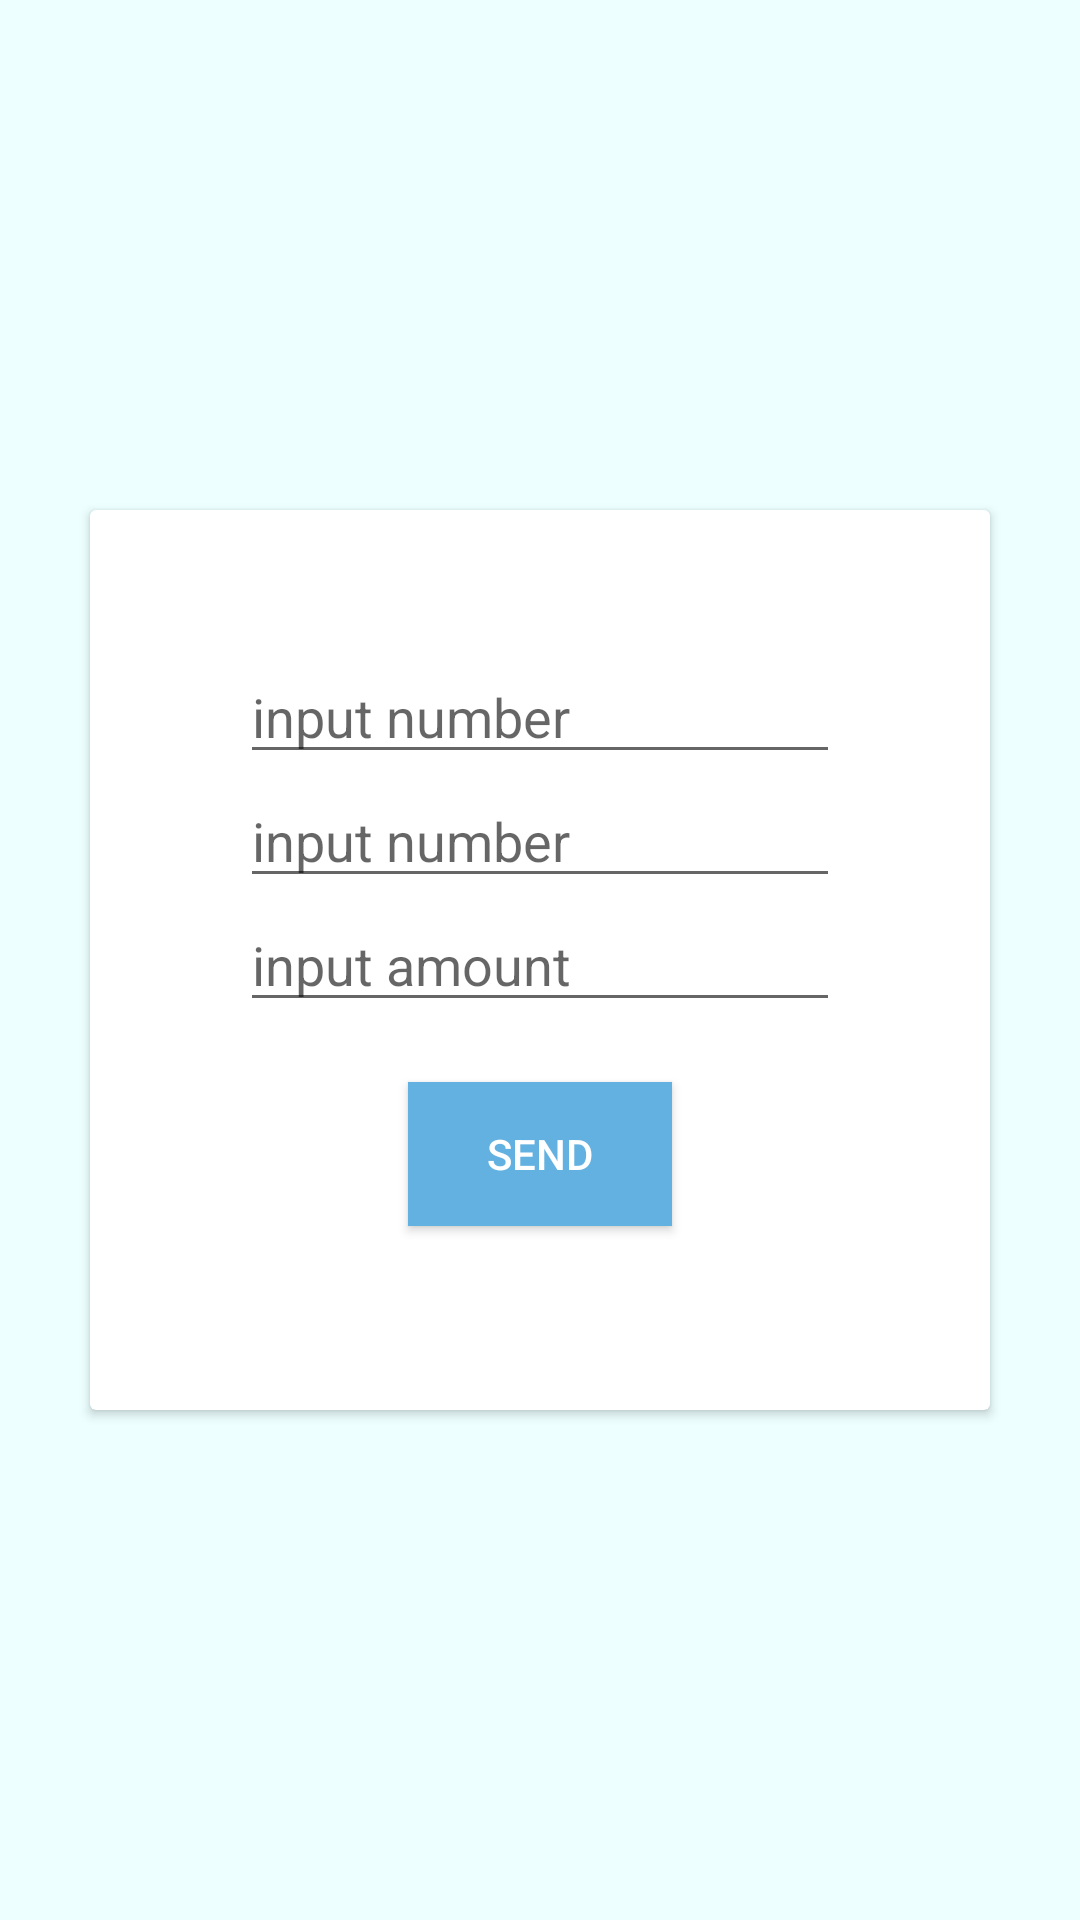

The Android layout XML behind this screen, and the referenced resources:
<!-- AndroidManifest.xml: application theme AppTheme -->
<!-- res/layout/activity_tithe.xml -->
<?xml version="1.0" encoding="utf-8"?>
<RelativeLayout xmlns:android="http://schemas.android.com/apk/res/android"
    xmlns:app="http://schemas.android.com/apk/res-auto"
    xmlns:tools="http://schemas.android.com/tools"
    android:layout_width="match_parent"
    android:layout_height="match_parent"
    android:background="@color/light_blue"
    tools:context=".Mpesa.TitheActivity">

    <android.support.v7.widget.CardView
        android:layout_centerInParent="true"
        android:layout_width="300dp"
        android:layout_height="300dp">
        <RelativeLayout
            android:layout_width="match_parent"
            android:layout_height="match_parent">

    <EditText
        android:id="@+id/amount"
        android:layout_centerInParent="true"
        android:layout_width="200dp"
        android:layout_height="wrap_content"
        android:inputType="number"
        android:hint="input amount"
        />

    <EditText
        android:id="@+id/number"
        android:layout_above="@id/amount"
        android:layout_centerInParent="true"
        android:layout_width="200dp"
        android:layout_height="wrap_content"
        android:inputType="number"
        android:hint="input number"
        />
            <EditText
                android:id="@+id/number2"

                android:layout_above="@id/number"
                android:layout_centerInParent="true"
                android:layout_width="200dp"
                android:layout_height="wrap_content"
                android:inputType="number"
                android:hint="input number"
                />

    <Button
        android:id="@+id/sendMoneyBtn"
        android:layout_width="wrap_content"
        android:layout_height="wrap_content"
        android:layout_below="@+id/amount"
        android:layout_centerHorizontal="true"
        android:background="@color/blue"
        android:text="Send"
        android:layout_marginTop="20dp"
        android:textColor="@color/white"
        />
        </RelativeLayout>
    </android.support.v7.widget.CardView>

</RelativeLayout>
<!-- resources referenced by this layout -->
<resources>
  <color name="blue">#63B1E0</color>
  <color name="light_blue">#edffff</color>
  <color name="white">#FFFFFF</color>
  <style name="AppTheme" parent="Theme.AppCompat.Light.DarkActionBar">
          
          <item name="colorPrimary">@color/blue</item>
          <item name="colorPrimaryDark">@color/black</item>
          <item name="colorAccent">@color/blue</item>
      </style>
  <color name="black">#000000</color>
</resources>
